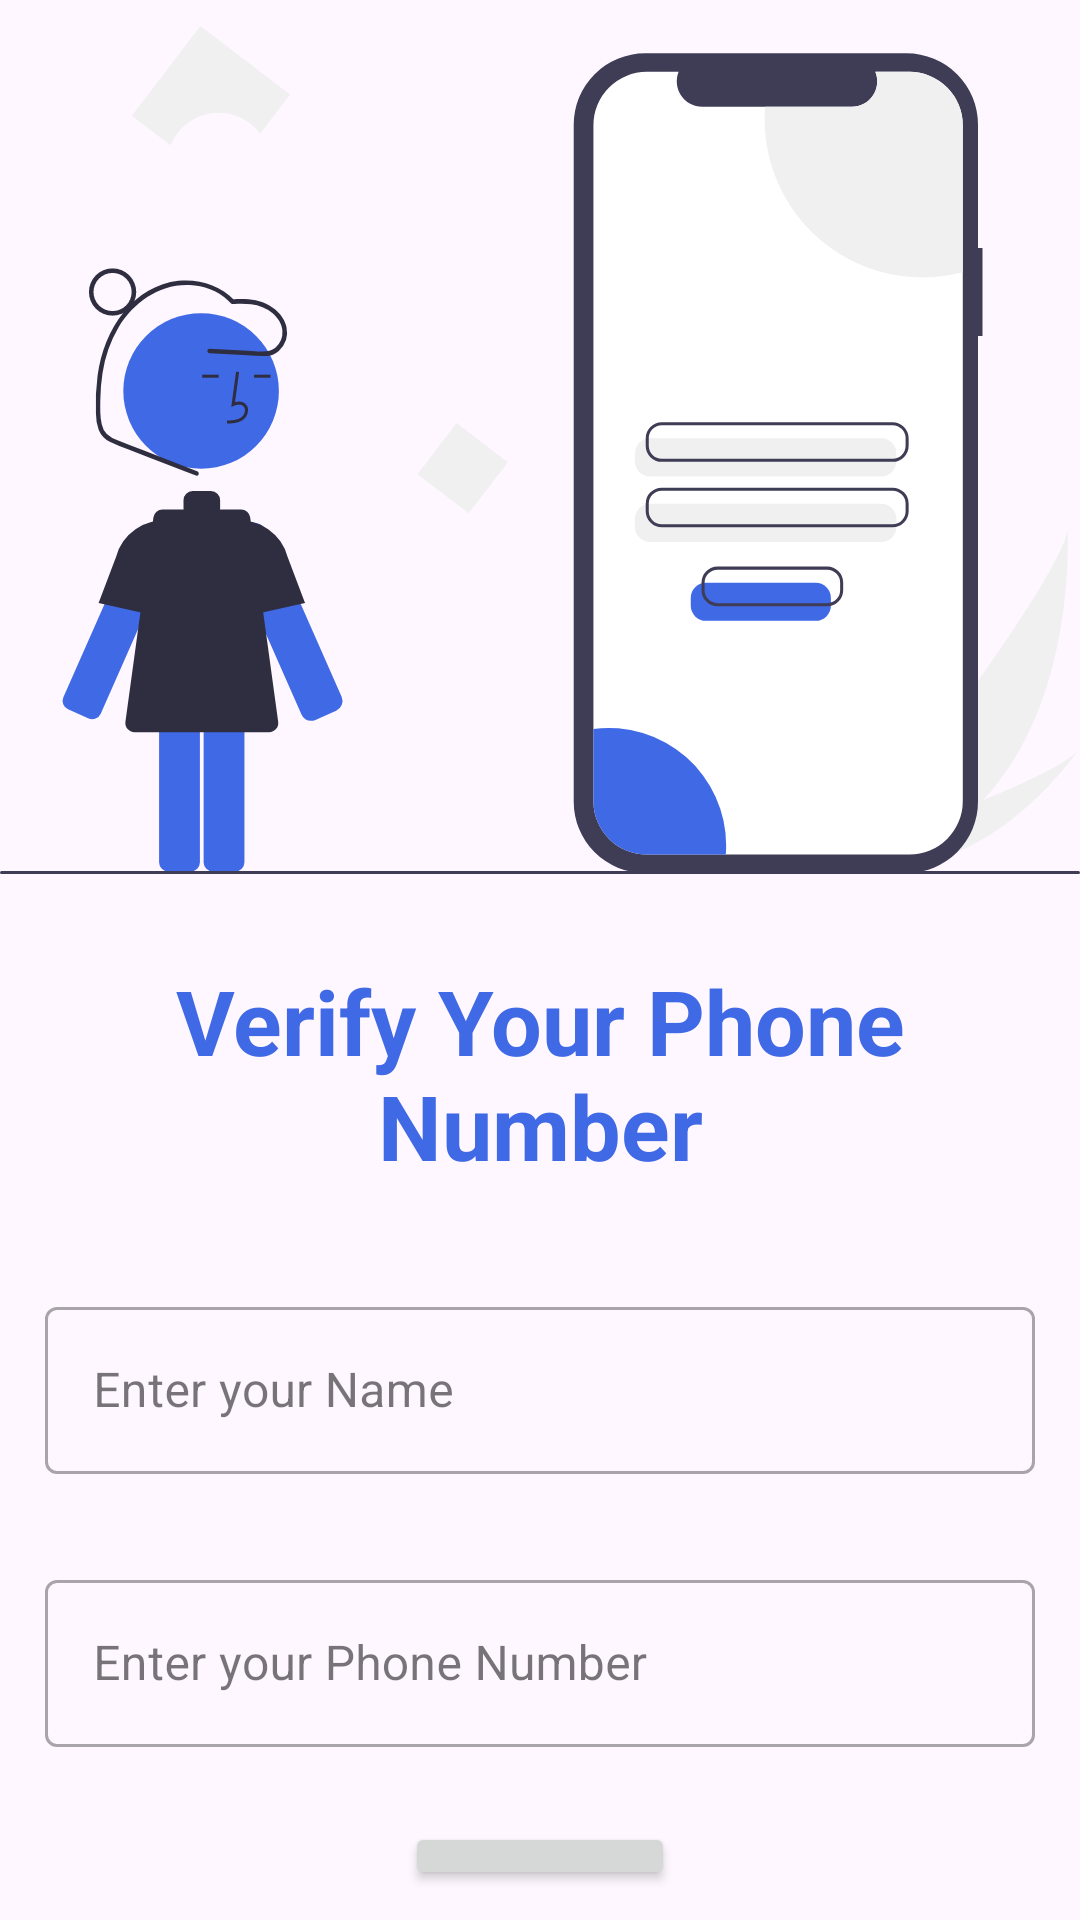

Layout XML and referenced resources for this Android screen:
<!-- AndroidManifest.xml: application theme Theme.ZobazeLoginPageUsingMVVM -->
<!-- res/layout/fragment_phonescreen.xml -->
<?xml version="1.0" encoding="utf-8"?>

<LinearLayout xmlns:android="http://schemas.android.com/apk/res/android"
    xmlns:app="http://schemas.android.com/apk/res-auto"
    xmlns:tools="http://schemas.android.com/tools"
    android:layout_width="match_parent"
    android:layout_height="match_parent"
    android:orientation="vertical"
    >

    <ImageView
        android:layout_width="match_parent"
        android:layout_height="300dp"
        android:src="@drawable/otplogo"
        android:layout_gravity="center"
        />

    <TextView
        android:text="Verify Your Phone Number"
        android:layout_width="match_parent"
        android:layout_height="wrap_content"
        android:gravity="center"
        android:textSize="30sp"
        android:layout_margin="20dp"
        android:textColor="@color/primaryZ"
        android:textStyle="bold"
        />

    <com.google.android.material.textfield.TextInputLayout
        android:layout_width="match_parent"
        android:layout_height="wrap_content"
        style="@style/Widget.MaterialComponents.TextInputLayout.OutlinedBox"
        android:layout_margin="15dp">


        <androidx.appcompat.widget.AppCompatEditText
            android:id="@+id/nameTextView"
            android:hint="Enter your Name"
            android:layout_width="match_parent"
            android:layout_height="wrap_content"
            android:inputType="textEmailAddress" />


    </com.google.android.material.textfield.TextInputLayout>

    <com.google.android.material.textfield.TextInputLayout
        android:layout_width="match_parent"
        android:layout_height="wrap_content"
        style="@style/Widget.MaterialComponents.TextInputLayout.OutlinedBox"
        android:layout_margin="15dp">


        <androidx.appcompat.widget.AppCompatEditText
            android:id="@+id/phoneNumberTextView"
            android:hint="Enter your Phone Number"
            android:layout_width="match_parent"
            android:layout_height="wrap_content"
            android:inputType="phone"
            />


    </com.google.android.material.textfield.TextInputLayout>


    <ProgressBar
        android:id="@+id/progressBar"
        android:layout_width="match_parent"
        android:layout_height="wrap_content"
        android:visibility="gone"
        />

    <Button
        android:id="@+id/sendOtpButton"
        android:layout_width="wrap_content"
        android:layout_height="wrap_content"
        android:layout_gravity="center"
        android:layout_margin="10dp"
        android:text="Send OTP" />

</LinearLayout>
<!-- resources referenced by this layout -->
<resources>
  <color name="primaryZ">#4069e6</color>
  <!-- drawable otplogo: vector/xml drawable (drawable, 7666 chars, omitted) -->
  <style name="Theme.ZobazeLoginPageUsingMVVM" parent="Base.Theme.ZobazeLoginPageUsingMVVM" />
  <style name="Base.Theme.ZobazeLoginPageUsingMVVM" parent="Theme.Material3.DayNight.NoActionBar">
          
          
          <item name="colorSecondary">@color/primaryZ</item>
          <item name="colorPrimary">@color/primaryZ</item>
      </style>
</resources>
